Dataset: frames (GitHub, mehulperimal14/Sentrix). Classes: normal, fire, weapon, assault, robbery.

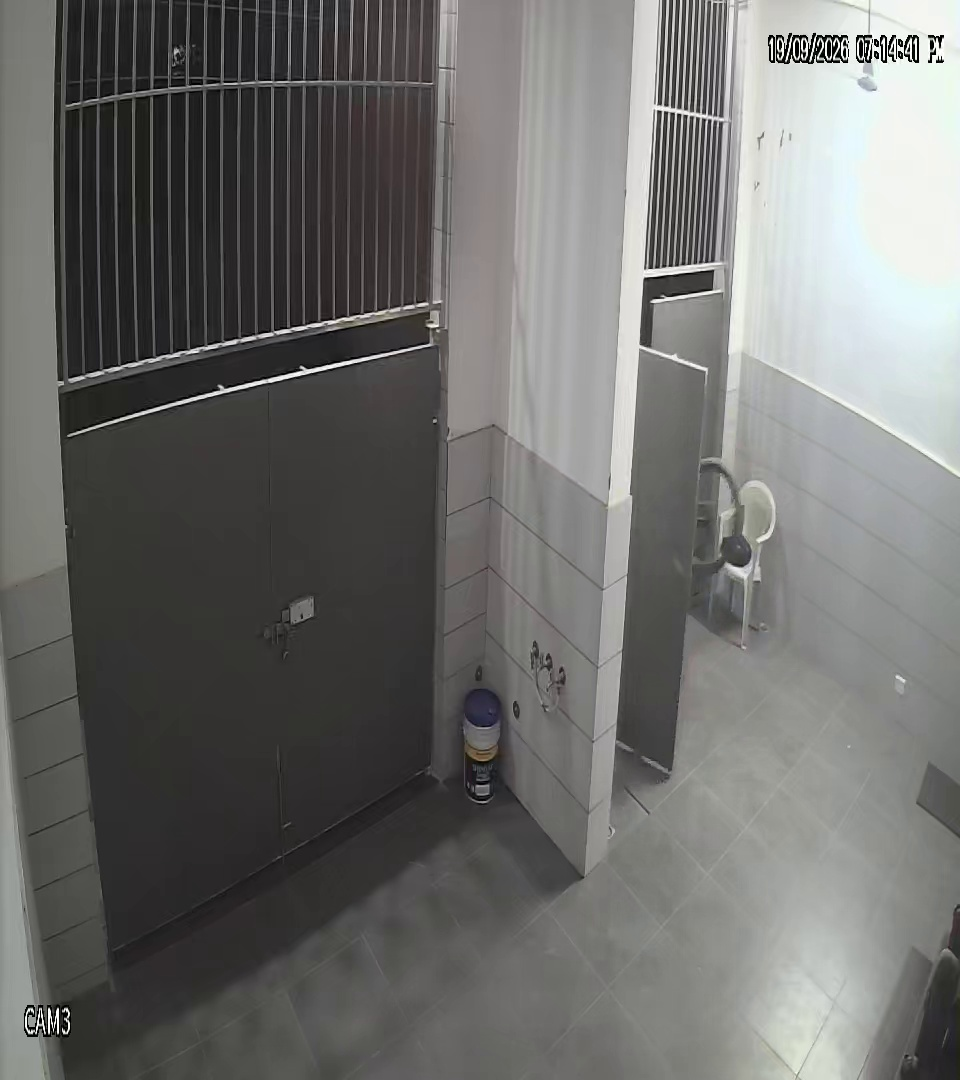
Label: normal

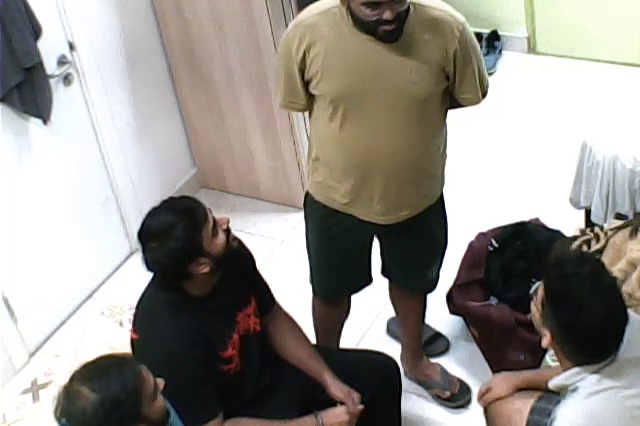
Label: normal

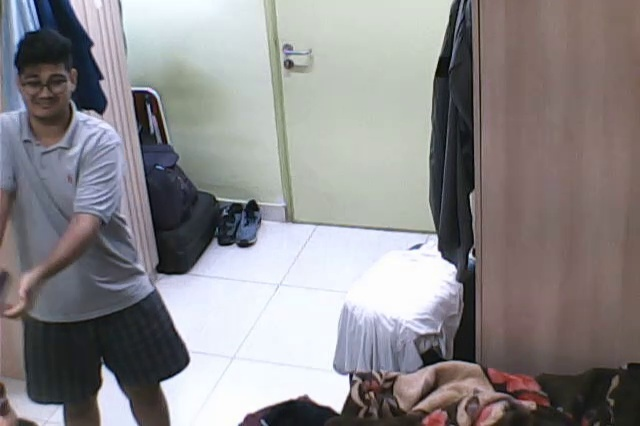
Label: weapon

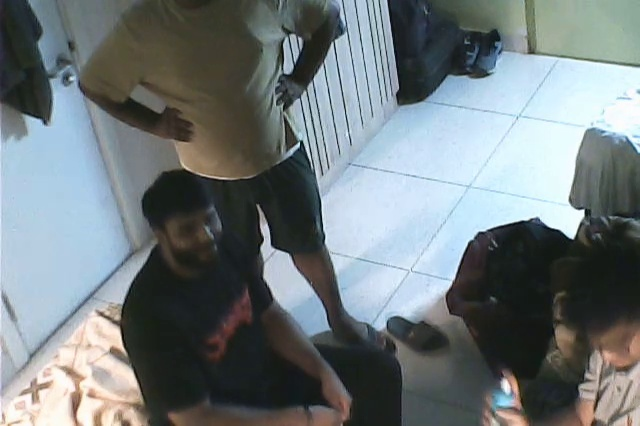
Label: normal

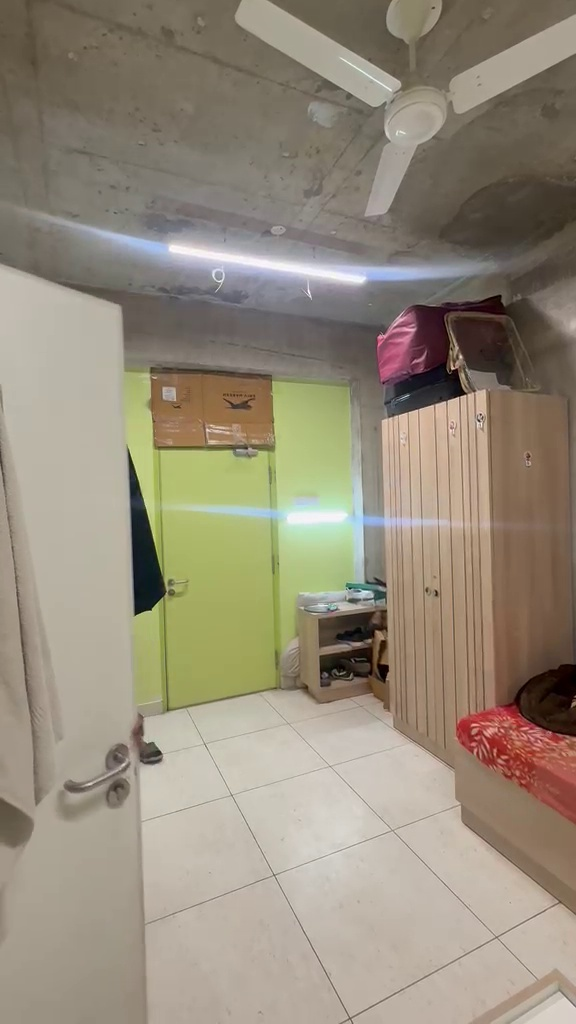
Label: normal

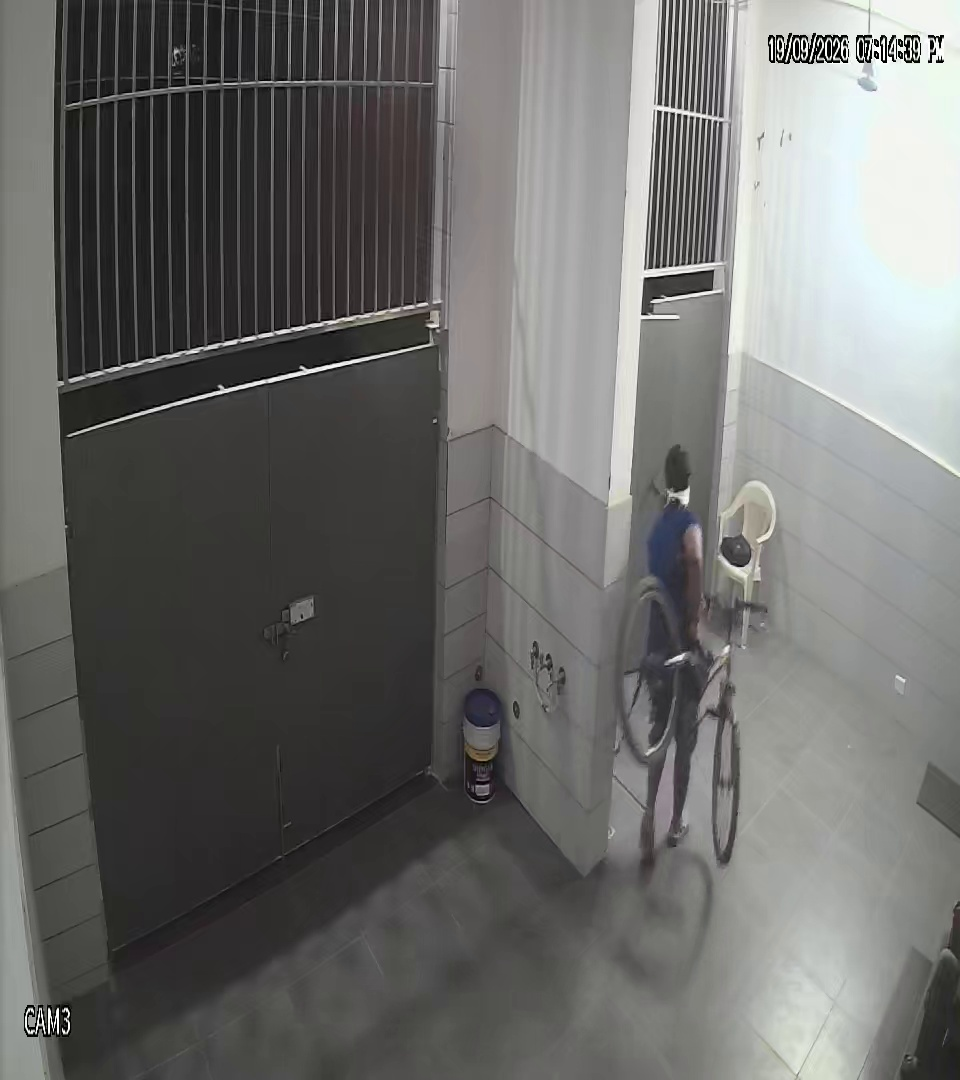
Label: robbery
